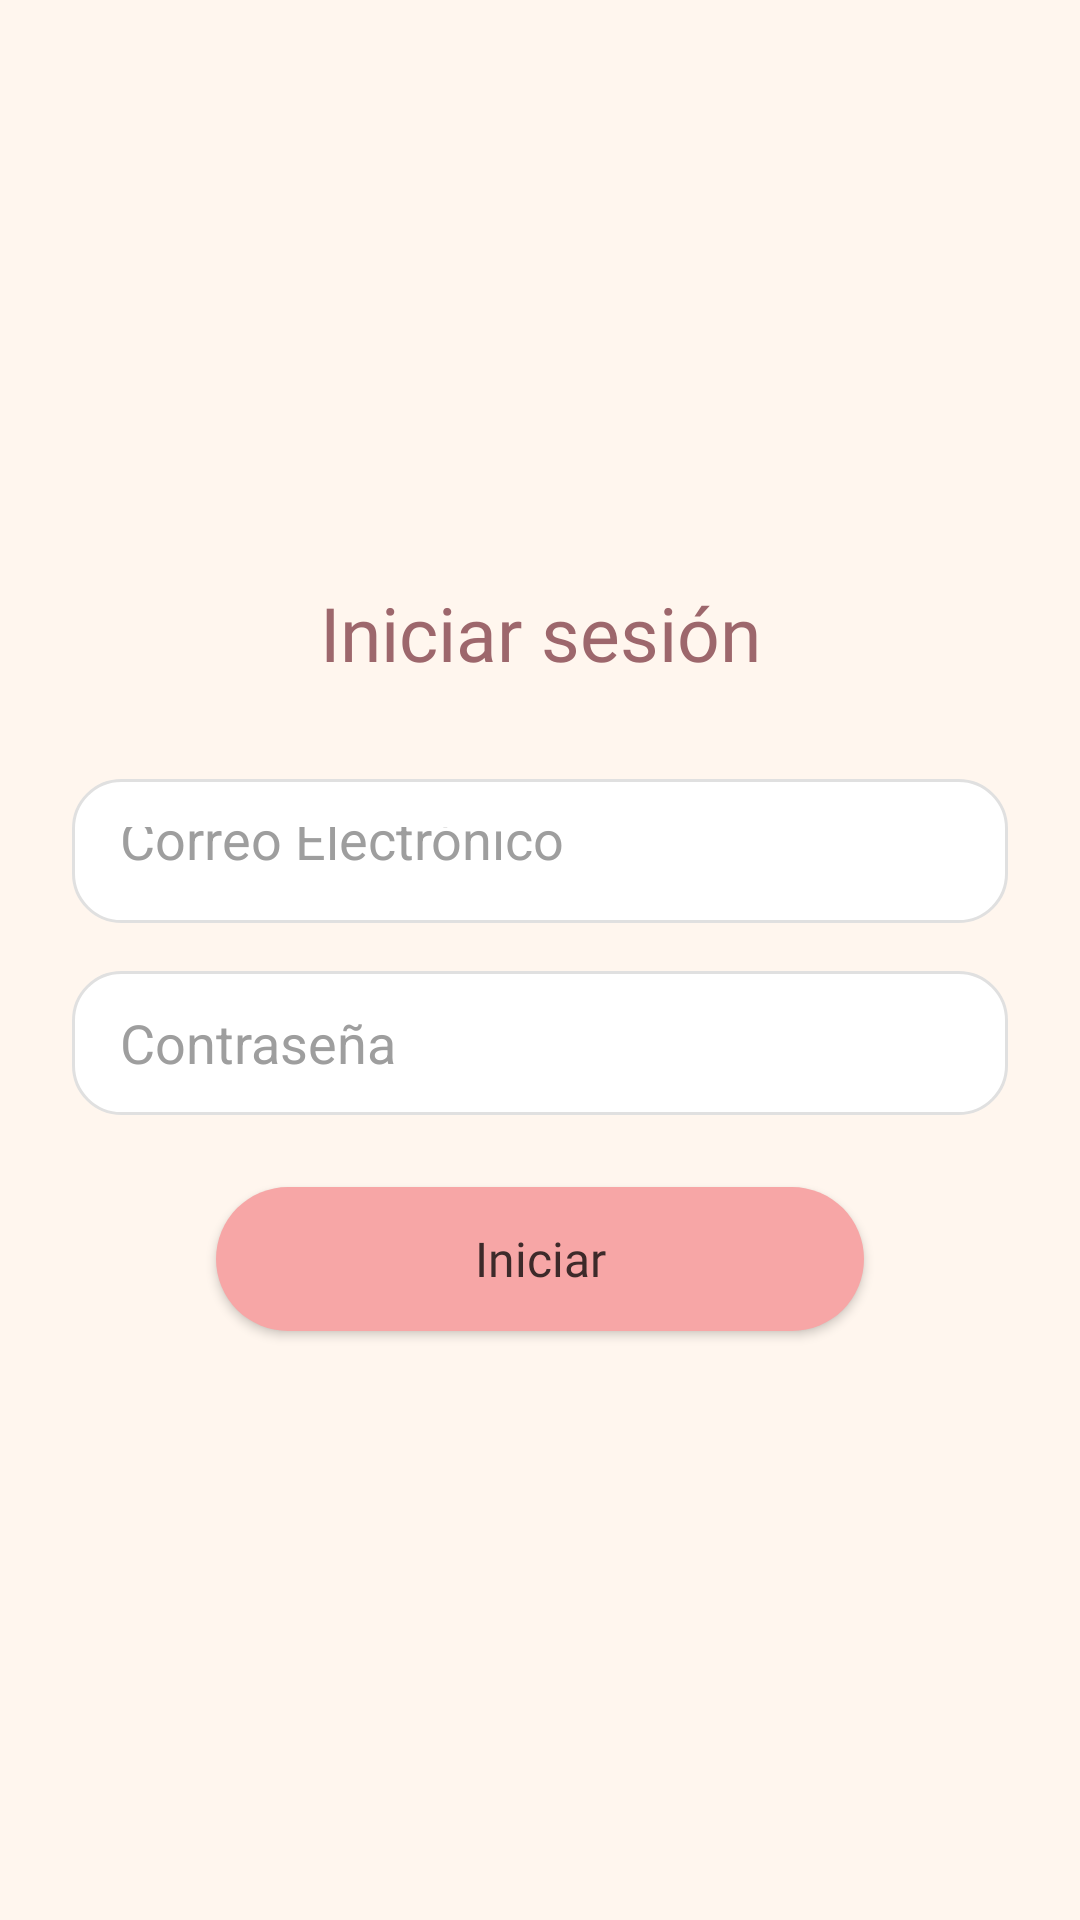

Reconstruct the res/layout file that produces this screen, plus the resources it refers to.
<!-- AndroidManifest.xml: application theme Theme.TheraPets -->
<!-- res/layout/activity_iniciar_sesion.xml -->
<?xml version="1.0" encoding="utf-8"?>
<androidx.constraintlayout.widget.ConstraintLayout
    xmlns:android="http://schemas.android.com/apk/res/android"
    xmlns:app="http://schemas.android.com/apk/res-auto"
    android:id="@+id/main"
    android:layout_width="match_parent"
    android:layout_height="match_parent"
    android:background="#FFF6EE"
    android:padding="24dp">

    <ImageView
        android:id="@+id/logo"
        android:layout_width="110dp"
        android:layout_height="110dp"
        android:src="@drawable/logo_theraPets"
        android:contentDescription="Logo"
        app:layout_constraintTop_toTopOf="parent"
        app:layout_constraintStart_toStartOf="parent"
        app:layout_constraintEnd_toEndOf="parent"
        android:layout_marginTop="48dp"/>

    <TextView
        android:id="@+id/tvTitulo"
        android:layout_width="wrap_content"
        android:layout_height="wrap_content"
        android:text="Iniciar sesión"
        android:textSize="25sp"
        android:textColor="#9D676C"
        android:fontFamily="@font/baloo_bhai_bold"
        app:layout_constraintTop_toBottomOf="@id/logo"
        app:layout_constraintStart_toStartOf="parent"
        app:layout_constraintEnd_toEndOf="parent"
        android:layout_marginTop="12dp"/>

    <EditText
        android:id="@+id/ingresarCorreo"
        android:layout_width="0dp"
        android:layout_height="48dp"
        android:hint="Correo Electrónico"
        android:inputType="textEmailAddress"
        android:padding="16dp"
        android:paddingEnd="16dp"
        android:background="@drawable/bg_input"
        android:textColor="#3D2A2A"
        android:textColorHint="#9E9E9E"

        app:layout_constraintTop_toBottomOf="@id/tvTitulo"
        app:layout_constraintStart_toStartOf="parent"
        app:layout_constraintEnd_toEndOf="parent"
        android:layout_marginTop="32dp"/>


    <EditText
        android:id="@+id/ingresarContraseña"
        android:layout_width="0dp"
        android:layout_height="48dp"
        android:hint="Contraseña"
        android:paddingStart="16dp"
        android:paddingEnd="16dp"
        android:background="@drawable/bg_input"
        android:textColor="#3D2A2A"
        android:textColorHint="#9E9E9E"

        app:layout_constraintTop_toBottomOf="@id/ingresarCorreo"
        app:layout_constraintStart_toStartOf="parent"
        app:layout_constraintEnd_toEndOf="parent"
        android:layout_marginTop="16dp"/>

    <Button
        android:id="@+id/btnIniciarsesion"
        android:layout_width="0dp"
        android:layout_height="48dp"
        android:text="Iniciar"
        android:textAllCaps="false"
        android:textSize="16sp"
        android:textColor="#3D2A2A"
        android:fontFamily="@font/baloo_bhai_bold"
        android:background="@drawable/bg_button_ingresar"
        android:backgroundTint="@null"
        app:backgroundTint="@null"

        app:layout_constraintTop_toBottomOf="@id/ingresarContraseña"
        app:layout_constraintStart_toStartOf="parent"
        app:layout_constraintEnd_toEndOf="parent"
        android:layout_marginTop="24dp"
        android:layout_marginHorizontal="48dp"/>




</androidx.constraintlayout.widget.ConstraintLayout>
<!-- resources referenced by this layout -->
<resources>
  <!-- drawable bg_button_ingresar (drawable) -->
  <?xml version="1.0" encoding="utf-8"?>
  <shape xmlns:android="http://schemas.android.com/apk/res/android">
  
      <solid android:color="#F7A6A6"/>
  
      <corners android:radius="24dp"/>
  
  </shape>
  <!-- drawable bg_input (drawable) -->
  <?xml version="1.0" encoding="utf-8"?>
  <shape xmlns:android="http://schemas.android.com/apk/res/android">
  
      <solid android:color="#FFFFFF"/>
  
      <corners android:radius="16dp" />
  
      <stroke
          android:width="1dp"
          android:color="#E0E0E0" />
  </shape>
  <style name="Theme.TheraPets" parent="Base.Theme.TheraPets" />
  <style name="Base.Theme.TheraPets" parent="Theme.Material3.DayNight.NoActionBar">
          
          
      </style>
</resources>
